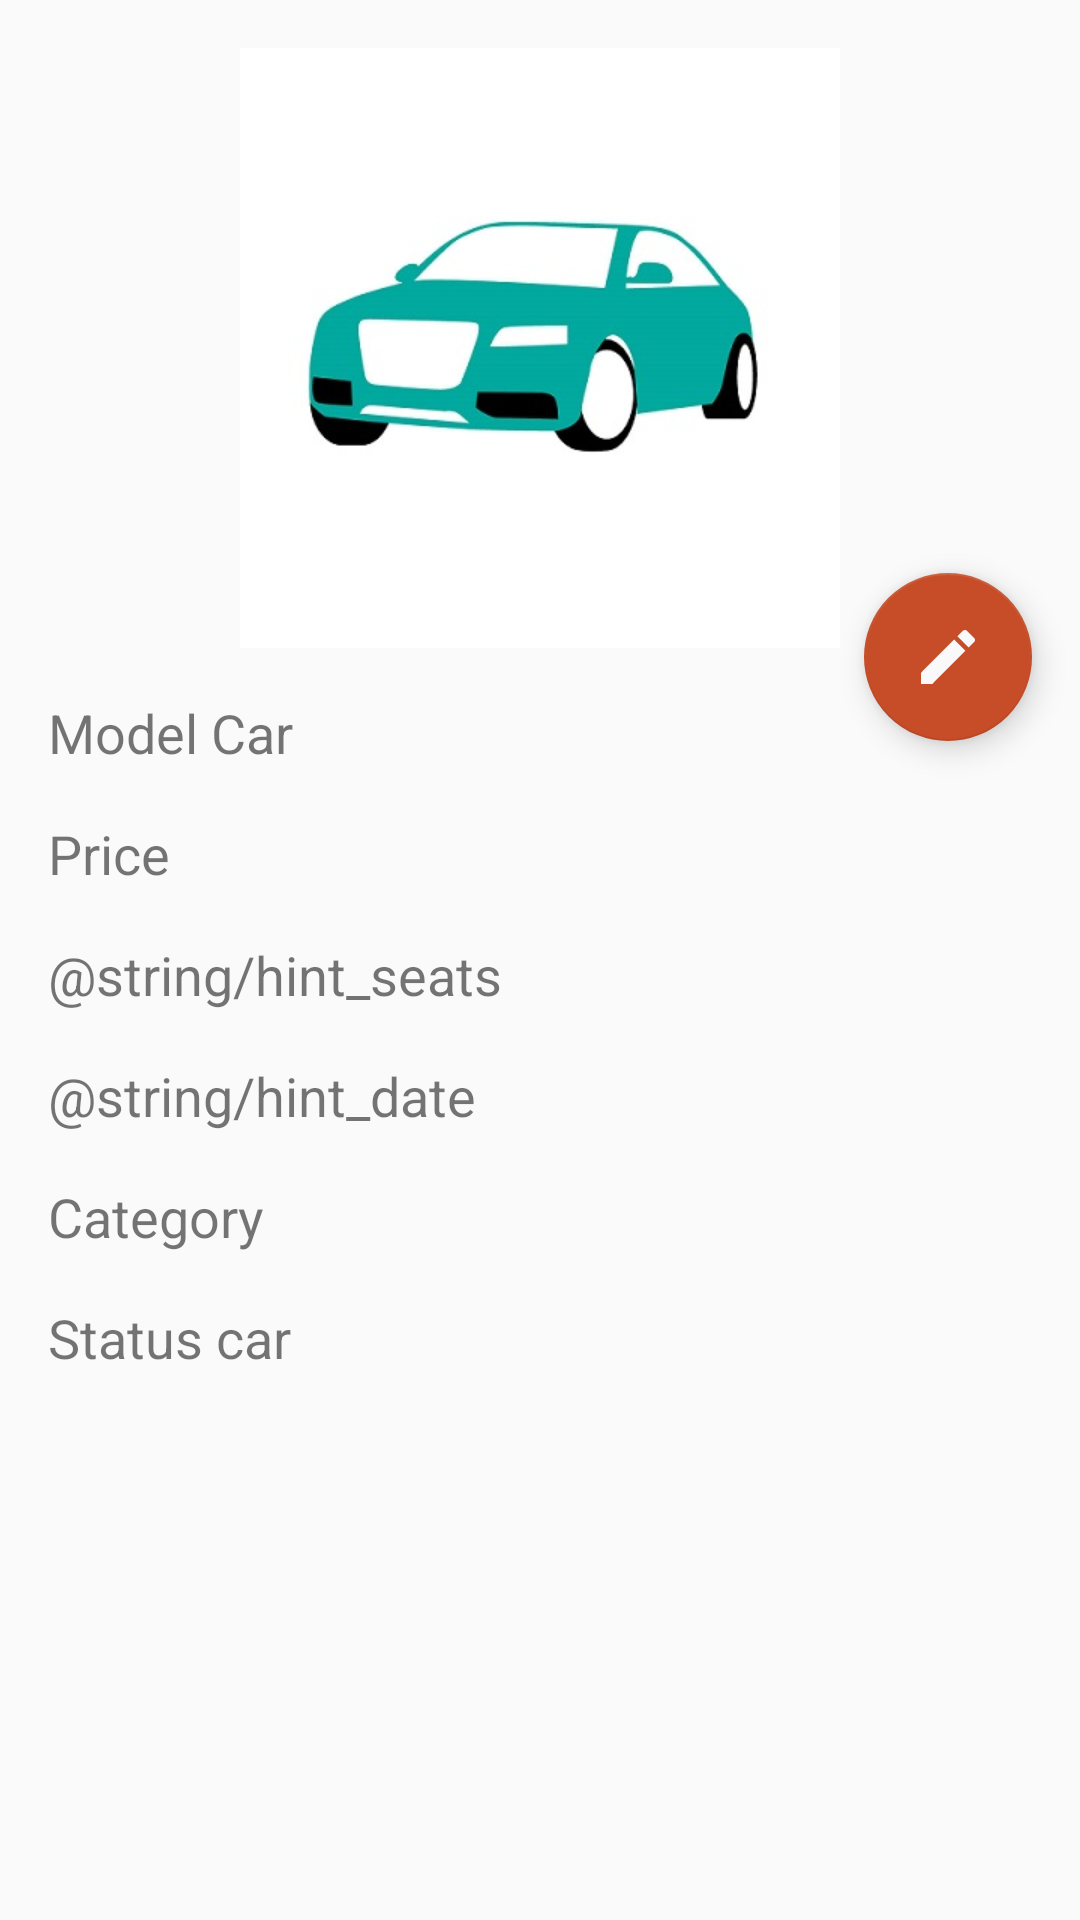

This screen was rendered from an Android layout file. Write that file and the resources it references.
<!-- AndroidManifest.xml: application theme AppTheme -->
<!-- res/layout/activity_detail_car.xml -->
<?xml version="1.0" encoding="utf-8"?>
<androidx.constraintlayout.widget.ConstraintLayout xmlns:android="http://schemas.android.com/apk/res/android"
    xmlns:app="http://schemas.android.com/apk/res-auto"
    xmlns:tools="http://schemas.android.com/tools"
    android:layout_width="match_parent"
    android:layout_height="match_parent"
    tools:context=".ui.cars.DetailCarActivity">

    <ImageView
        android:id="@+id/detail_image"
        android:layout_width="wrap_content"
        android:layout_height="200dp"
        android:layout_marginTop="16dp"
        android:contentDescription="@string/app_name"
        app:layout_constraintEnd_toEndOf="parent"
        app:layout_constraintHorizontal_bias="0.454"
        app:layout_constraintStart_toStartOf="parent"
        app:layout_constraintTop_toTopOf="parent"
        app:srcCompat="@drawable/comercial_car" />

    <LinearLayout
        android:id="@+id/linearLayout"
        android:layout_width="match_parent"
        android:layout_height="wrap_content"
        android:layout_marginHorizontal="@dimen/activity_horizontal_margin"
        android:orientation="vertical"
        android:paddingTop="@dimen/activity_vertical_margin"
        app:layout_constraintBottom_toBottomOf="parent"
        app:layout_constraintStart_toStartOf="parent"
        app:layout_constraintTop_toBottomOf="@+id/detail_image"
        app:layout_constraintVertical_bias="0.0">

        <TextView
            android:id="@+id/detail_model"
            style="@style/labelDetailCar"
            android:text="@string/model_car" />

        <TextView
            android:id="@+id/detail_price"
            style="@style/labelDetailCar"
            android:text="@string/price_car" />

        <TextView
            android:id="@+id/detail_seats"
            style="@style/labelDetailCar"
            android:text="@string/hint_seats" />

        <TextView
            android:id="@+id/detail_date_released"
            style="@style/labelDetailCar"
            android:text="@string/hint_date" />

        <TextView
            android:id="@+id/detail_category"
            style="@style/labelDetailCar"
            android:text="@string/car_category" />

        <TextView
            android:id="@+id/detail_state"
            style="@style/labelDetailCar"
            android:text="@string/status_car" />

    </LinearLayout>

    <com.google.android.material.floatingactionbutton.FloatingActionButton
        android:id="@+id/btn_edit"
        android:layout_width="wrap_content"
        android:layout_height="wrap_content"
        android:layout_marginTop="175dp"
        android:layout_marginEnd="16dp"
        android:clickable="true"
        android:focusable="true"
        app:layout_constraintEnd_toEndOf="parent"
        app:layout_constraintTop_toTopOf="@+id/detail_image"
        app:srcCompat="@drawable/ic_baseline_edit_24" />

</androidx.constraintlayout.widget.ConstraintLayout>
<!-- resources referenced by this layout -->
<resources>
  <dimen name="activity_horizontal_margin">16dp</dimen>
  <dimen name="activity_vertical_margin">16dp</dimen>
  <!-- drawable comercial_car: jpg bitmap (drawable, 17421 bytes) -->
  <!-- drawable ic_baseline_edit_24 (drawable) -->
  <vector xmlns:android="http://schemas.android.com/apk/res/android"
      android:width="24dp"
      android:height="24dp"
      android:tint="#F9F9F9"
      android:viewportWidth="24"
      android:viewportHeight="24">
      <path
          android:fillColor="@android:color/white"
          android:pathData="M3,17.25V21h3.75L17.81,9.94l-3.75,-3.75L3,17.25zM20.71,7.04c0.39,-0.39 0.39,-1.02 0,-1.41l-2.34,-2.34c-0.39,-0.39 -1.02,-0.39 -1.41,0l-1.83,1.83 3.75,3.75 1.83,-1.83z" />
  </vector>
  <string name="app_name">CarShop</string>
  <string name="car_category">Category</string>
  <string name="model_car">Model Car</string>
  <string name="price_car">Price</string>
  <string name="status_car">Status car</string>
  <style name="labelDetailCar">
          <item name="android:layout_width">wrap_content</item>
          <item name="android:layout_height">wrap_content</item>
          <item name="android:textSize">@dimen/text_size</item>
          <item name="android:layout_marginBottom">@dimen/activity_vertical_margin</item>
      </style>
  <style name="AppTheme" parent="Theme.AppCompat.Light.DarkActionBar">
          
          <item name="colorPrimary">@color/colorPrimary</item>
          <item name="colorPrimaryDark">@color/colorPrimaryDark</item>
          <item name="colorAccent">@color/colorAccent</item>
      </style>
  <dimen name="text_size">18sp</dimen>
  <color name="colorPrimary">#263238</color>
  <color name="colorPrimaryDark">#000a12</color>
  <color name="colorAccent">#C64D28</color>
</resources>
